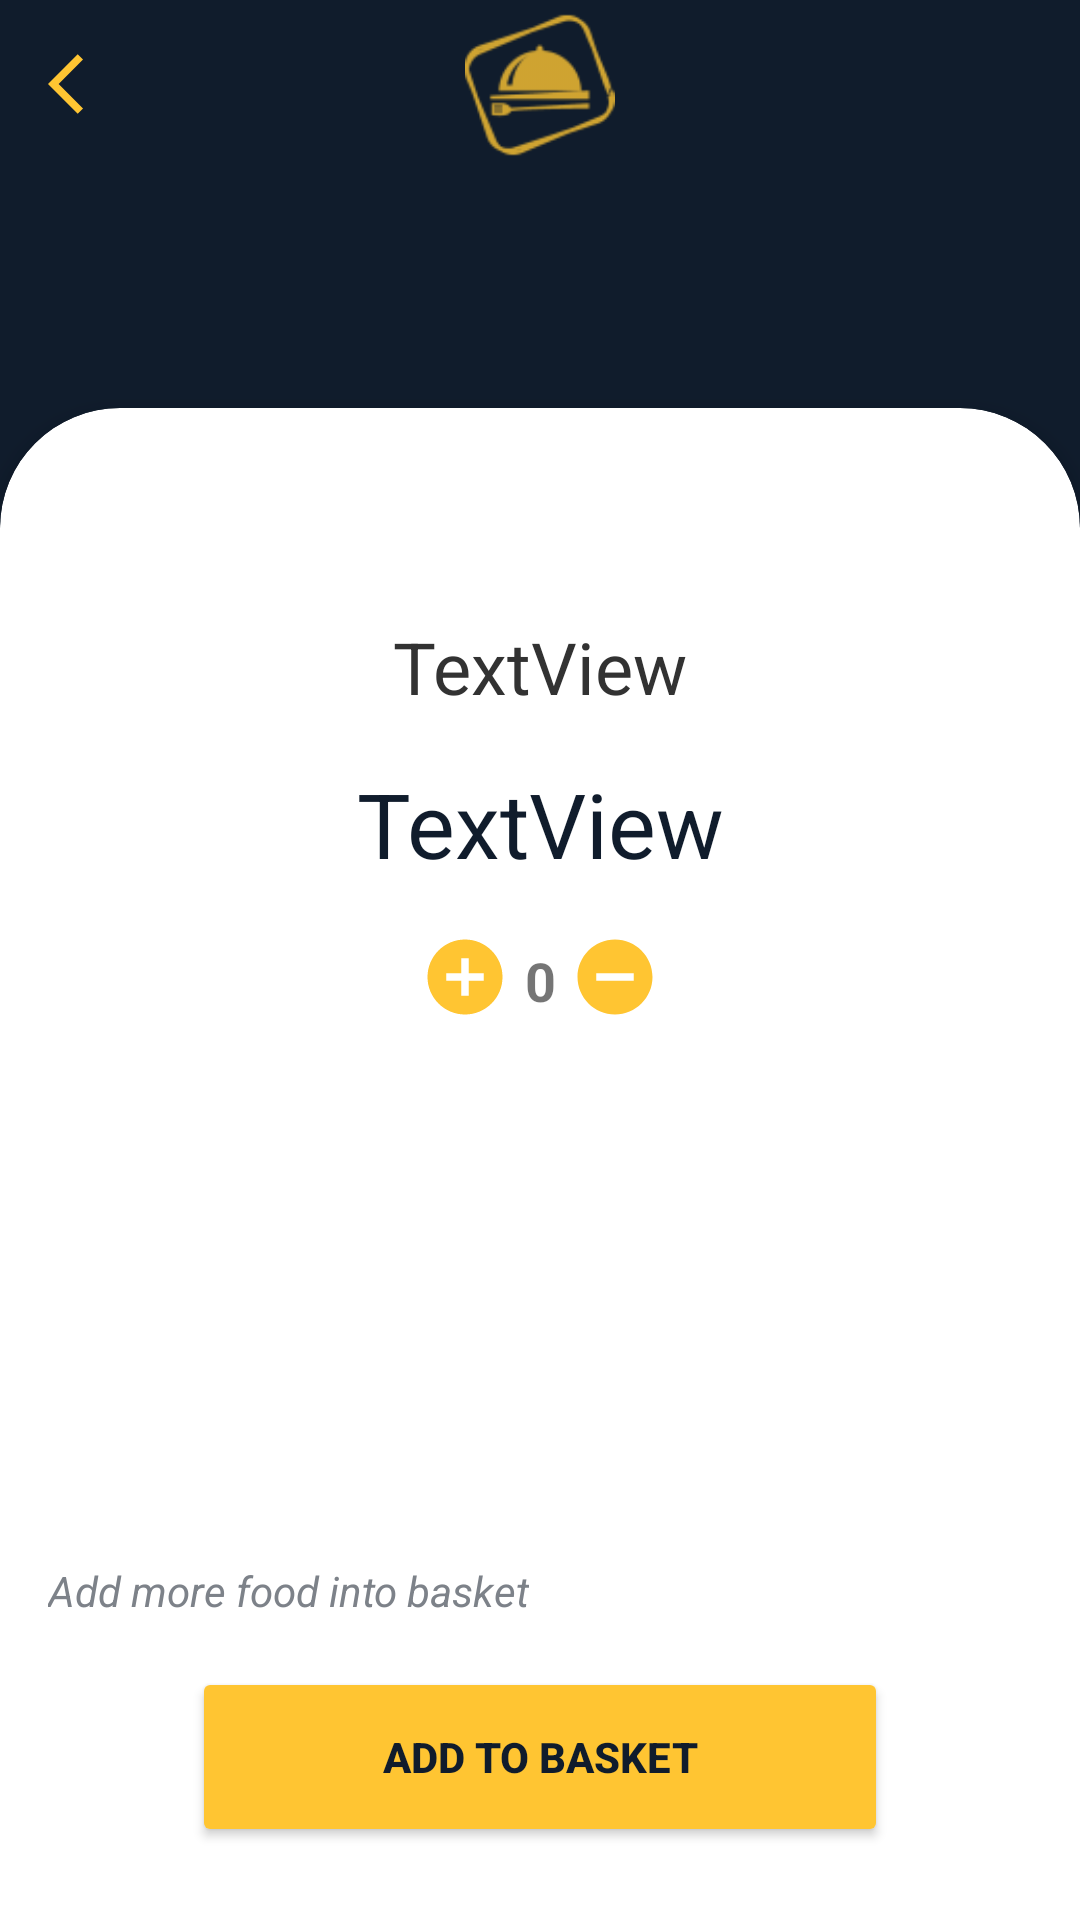

Reconstruct the res/layout file that produces this screen, plus the resources it refers to.
<!-- AndroidManifest.xml: application theme Theme.YemekSiparisProjesi -->
<!-- res/layout/activity_yemek_detay.xml -->
<?xml version="1.0" encoding="utf-8"?>
<androidx.constraintlayout.widget.ConstraintLayout xmlns:android="http://schemas.android.com/apk/res/android"
    xmlns:app="http://schemas.android.com/apk/res-auto"
    xmlns:tools="http://schemas.android.com/tools"
    android:layout_width="match_parent"
    android:layout_height="match_parent"
    tools:context=".YemekDetay">

    <androidx.appcompat.widget.Toolbar
        android:id="@+id/toolbarYemekDetay"
        android:layout_width="match_parent"
        android:layout_height="wrap_content"
        android:background="@color/lacivert"
        android:minHeight="?attr/actionBarSize"
        android:theme="@style/ToolbarTheme"
        app:collapseIcon="@drawable/geri_icon"
        app:layout_constraintEnd_toEndOf="parent"
        app:layout_constraintStart_toStartOf="parent"
        app:layout_constraintTop_toTopOf="parent"
        app:navigationIcon="@drawable/geri_icon">

        <ImageButton
            android:id="@+id/imageButtonLogo"
            android:layout_width="50dp"
            android:layout_height="50dp"
            android:layout_gravity="center"
            android:background="@color/lacivert"
            android:contentDescription="@string/logo"
            android:scaleType="fitCenter"
            android:src="@drawable/logo"
            android:tint="@color/sari"
            tools:layout_editor_absoluteX="181dp"
            tools:layout_editor_absoluteY="3dp" />


    </androidx.appcompat.widget.Toolbar>


    <androidx.constraintlayout.widget.ConstraintLayout
        android:id="@+id/constraintLayout"
        android:layout_width="0dp"
        android:layout_height="0dp"
        android:background="@color/lacivert"
        app:layout_constraintBottom_toBottomOf="parent"
        app:layout_constraintEnd_toEndOf="parent"
        app:layout_constraintStart_toStartOf="parent"
        app:layout_constraintTop_toBottomOf="@+id/toolbarYemekDetay">

        <ImageView
            android:id="@+id/imageViewYemekResim"
            android:layout_width="150dp"
            android:layout_height="150dp"
            android:layout_centerHorizontal="true"
            android:elevation="8dp"
            app:layout_constraintEnd_toEndOf="parent"
            app:layout_constraintHorizontal_bias="0.498"
            app:layout_constraintStart_toStartOf="parent"
            app:layout_constraintTop_toTopOf="parent"
            tools:srcCompat="@drawable/yemek_placeholder" />

        <androidx.cardview.widget.CardView
            android:id="@+id/cardViewYemekDetay"
            android:layout_width="match_parent"
            android:layout_height="match_parent"
            android:layout_marginTop="80dp"
            android:layout_marginBottom="-40dp"
            app:cardBackgroundColor="@color/gri"
            app:cardCornerRadius="40dp"
            app:cardElevation="4dp"
            app:layout_constraintBottom_toBottomOf="parent"
            app:layout_constraintEnd_toEndOf="parent"
            app:layout_constraintStart_toStartOf="parent"
            app:layout_constraintTop_toTopOf="parent">

            <androidx.constraintlayout.widget.ConstraintLayout
                android:layout_width="match_parent"
                android:layout_height="match_parent">

                <TextView
                    android:id="@+id/textViewYemekAd"
                    android:layout_width="wrap_content"
                    android:layout_height="wrap_content"
                    android:layout_marginTop="70dp"
                    android:text="TextView"
                    android:textColor="@color/acikSiyah"
                    android:textSize="24sp"
                    app:layout_constraintEnd_toEndOf="parent"
                    app:layout_constraintHorizontal_bias="0.5"
                    app:layout_constraintStart_toStartOf="parent"
                    app:layout_constraintTop_toTopOf="parent" />

                <TextView
                    android:id="@+id/textViewYemekFiyat"
                    android:layout_width="wrap_content"
                    android:layout_height="wrap_content"
                    android:layout_marginTop="16dp"
                    android:text="TextView"
                    android:textColor="@color/lacivert"
                    android:textSize="30sp"
                    app:layout_constraintEnd_toEndOf="parent"
                    app:layout_constraintStart_toStartOf="parent"
                    app:layout_constraintTop_toBottomOf="@+id/textViewYemekAd" />

                <ImageButton
                    android:id="@+id/imageButtonAdetEkle"
                    android:layout_width="30dp"
                    android:layout_height="30dp"
                    android:layout_marginStart="140dp"
                    android:layout_marginLeft="140dp"
                    android:layout_marginTop="16dp"
                    android:background="@color/gri"
                    android:scaleType="fitCenter"
                    android:src="@drawable/add_buton"
                    android:tint="@color/sari"
                    app:layout_constraintStart_toStartOf="parent"
                    app:layout_constraintTop_toBottomOf="@+id/textViewYemekFiyat" />

                <TextView
                    android:id="@+id/textViewYemekAdet"
                    android:layout_width="0dp"
                    android:layout_height="wrap_content"
                    android:layout_marginStart="5dp"
                    android:layout_marginLeft="5dp"
                    android:layout_marginTop="20dp"
                    android:layout_marginEnd="5dp"
                    android:layout_marginRight="5dp"
                    android:gravity="center"
                    android:text="0"
                    android:textSize="18sp"
                    android:textStyle="bold"
                    app:layout_constraintEnd_toStartOf="@+id/imageButtonAdetSil"
                    app:layout_constraintStart_toEndOf="@+id/imageButtonAdetEkle"
                    app:layout_constraintTop_toBottomOf="@+id/textViewYemekFiyat" />

                <ImageButton
                    android:id="@+id/imageButtonAdetSil"
                    android:layout_width="30dp"
                    android:layout_height="30dp"
                    android:layout_marginTop="16dp"
                    android:layout_marginEnd="140dp"
                    android:layout_marginRight="140dp"
                    android:background="@color/gri"
                    android:scaleType="fitCenter"
                    android:src="@drawable/minus_button"
                    android:tint="@color/sari"
                    app:layout_constraintEnd_toEndOf="parent"
                    app:layout_constraintTop_toBottomOf="@+id/textViewYemekFiyat" />

                <Button
                    android:id="@+id/buttonSepetEkle"
                    android:layout_width="0dp"
                    android:layout_height="60dp"
                    android:layout_marginStart="64dp"
                    android:layout_marginLeft="64dp"
                    android:layout_marginEnd="64dp"
                    android:layout_marginRight="64dp"
                    android:layout_marginBottom="64dp"
                    android:text="@string/sepete_ekle"
                    android:textColor="@color/lacivert"
                    android:textStyle="bold"
                    app:backgroundTint="@color/sari"
                    app:cornerRadius="50dp"
                    app:layout_constraintBottom_toBottomOf="parent"
                    app:layout_constraintEnd_toEndOf="parent"
                    app:layout_constraintHorizontal_bias="0.5"
                    app:layout_constraintStart_toStartOf="parent"
                    app:strokeColor="#FFC107" />

                <TextView
                    android:id="@+id/textView4"
                    android:layout_width="wrap_content"
                    android:layout_height="wrap_content"
                    android:layout_marginStart="16dp"
                    android:layout_marginLeft="16dp"
                    android:layout_marginBottom="8dp"
                    android:text="@string/interest"
                    android:textColor="@color/koyuGri"
                    android:textSize="14sp"
                    android:textStyle="italic"
                    app:layout_constraintBottom_toTopOf="@+id/topRv"
                    app:layout_constraintStart_toStartOf="parent" />

                <androidx.recyclerview.widget.RecyclerView
                    android:id="@+id/topRv"
                    android:layout_width="0dp"
                    android:layout_height="wrap_content"
                    android:layout_marginStart="8dp"
                    android:layout_marginLeft="8dp"
                    android:layout_marginEnd="8dp"
                    android:layout_marginRight="8dp"
                    android:layout_marginBottom="8dp"
                    app:layout_constraintBottom_toTopOf="@+id/buttonSepetEkle"
                    app:layout_constraintEnd_toEndOf="parent"
                    app:layout_constraintStart_toStartOf="parent" />

            </androidx.constraintlayout.widget.ConstraintLayout>
        </androidx.cardview.widget.CardView>
    </androidx.constraintlayout.widget.ConstraintLayout>
</androidx.constraintlayout.widget.ConstraintLayout>
<!-- resources referenced by this layout -->
<resources>
  <color name="acikSiyah">#323232</color>
  <color name="gri">#FFFFFF</color>
  <color name="koyuGri">#7D8289</color>
  <color name="lacivert">#101C2C</color>
  <color name="sari">#ffc532</color>
  <!-- drawable add_buton (drawable) -->
  <vector android:height="24dp" android:tint="#FFE430"
      android:viewportHeight="24" android:viewportWidth="24"
      android:width="24dp" xmlns:android="http://schemas.android.com/apk/res/android">
      <path android:fillColor="@android:color/white" android:pathData="M12,2C6.48,2 2,6.48 2,12s4.48,10 10,10 10,-4.48 10,-10S17.52,2 12,2zM17,13h-4v4h-2v-4L7,13v-2h4L11,7h2v4h4v2z"/>
  </vector>
  <!-- drawable geri_icon (drawable) -->
  <vector android:height="24dp" android:tint="@color/sari"
      android:viewportHeight="24" android:viewportWidth="24"
      android:width="24dp" xmlns:android="http://schemas.android.com/apk/res/android">
      <path android:fillColor="@android:color/white" android:pathData="M11.67,3.87L9.9,2.1 0,12l9.9,9.9 1.77,-1.77L3.54,12z"/>
  </vector>
  <!-- drawable logo: png bitmap (drawable-hdpi, 1284 bytes) -->
  <!-- drawable minus_button (drawable) -->
  <vector android:height="24dp" android:tint="#FFE430"
      android:viewportHeight="24" android:viewportWidth="24"
      android:width="24dp" xmlns:android="http://schemas.android.com/apk/res/android">
      <path android:fillColor="@android:color/white" android:pathData="M12,2C6.48,2 2,6.48 2,12s4.48,10 10,10 10,-4.48 10,-10S17.52,2 12,2zM17,13L7,13v-2h10v2z"/>
  </vector>
  <!-- drawable yemek_placeholder (drawable) -->
  <vector android:height="24dp" android:tint="@color/lacivert"
      android:viewportHeight="24" android:viewportWidth="24"
      android:width="24dp" xmlns:android="http://schemas.android.com/apk/res/android">
      <path android:fillColor="@android:color/white" android:pathData="M2,17h20v2L2,19zM13.84,7.79c0.1,-0.24 0.16,-0.51 0.16,-0.79 0,-1.1 -0.9,-2 -2,-2s-2,0.9 -2,2c0,0.28 0.06,0.55 0.16,0.79C6.25,8.6 3.27,11.93 3,16h18c-0.27,-4.07 -3.25,-7.4 -7.16,-8.21z"/>
  </vector>
  <string name="interest">Add more food into basket</string>
  <string name="logo">Bitter Sweet Sour</string>
  <string name="sepete_ekle">Add to Basket</string>
  <style name="ToolbarTheme" parent="Theme.AppCompat.Light.NoActionBar">
          <item name="android:textColorPrimary">@color/sari</item>
          <item name="android:textColorSecondary">@color/sari</item>
          <item name="android:textColor">@color/sari</item>
      </style>`
  <style name="Theme.YemekSiparisProjesi" parent="Theme.MaterialComponents.DayNight.DarkActionBar">
          
          <item name="colorPrimary">@color/lacivert</item>
          <item name="colorPrimaryVariant">@color/lacivert</item>
          <item name="colorOnPrimary">@color/white</item>
          
          <item name="colorSecondary">@color/teal_200</item>
          <item name="colorSecondaryVariant">@color/teal_700</item>
          <item name="colorOnSecondary">@color/sari</item>
          
          <item name="android:statusBarColor" tools:targetApi="l">@color/lacivert</item>
          
          <item name="windowNoTitle">true</item>
          <item name="windowActionBar">false</item>
      </style>
  <color name="white">#FFFFFFFF</color>
  <color name="teal_200">#FF03DAC5</color>
  <color name="teal_700">#FF018786</color>
</resources>
